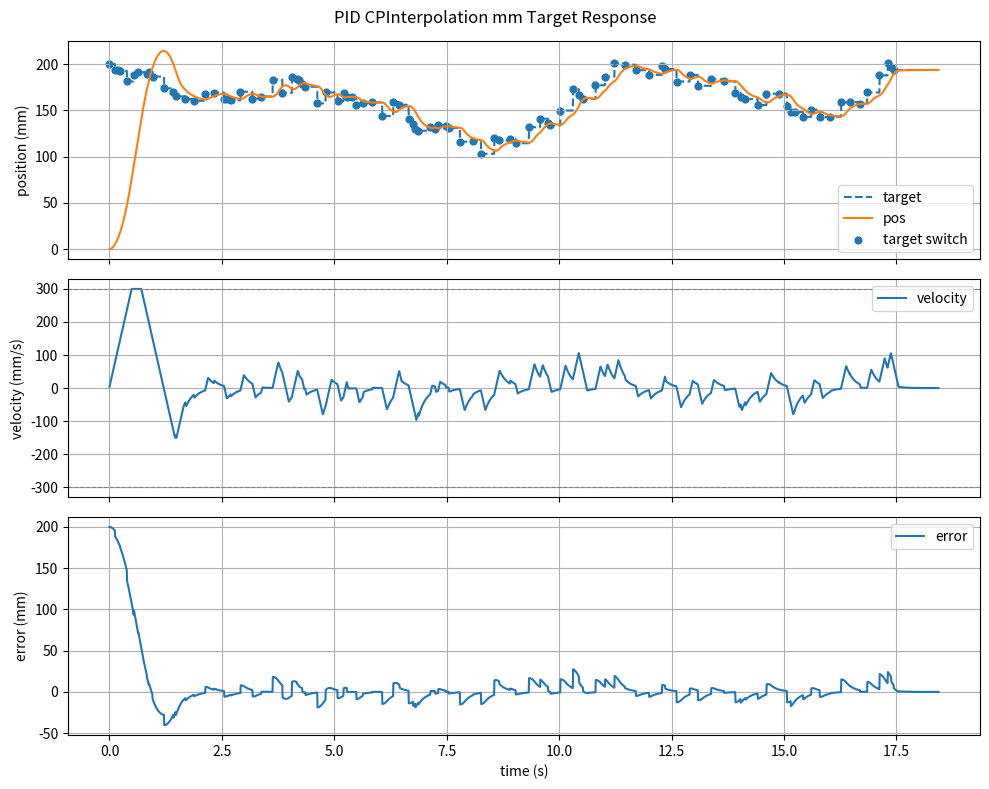

Reproduce this figure in Python.
"""Simulate the online PID step planner for a millimeter target position.

Run from the project root:

    python scripts/sim_pid_step_mm.py

The script assumes ideal feedback: each returned position is fed back as the
next cycle's current_pos. Units are mm, mm/s, and mm/s^2.
"""

from __future__ import annotations

from dataclasses import dataclass
from random import Random

import matplotlib.pyplot as plt


CONTROL_TIME_MS = 7.0
FREQUENCY = 1000.0 / CONTROL_TIME_MS

KP = 6.0
KI = 0.0
KD = 0.04

MAX_SPEED_MM_S = 300.0
MAX_ACCEL_MM_S2 = 600.0

INITIAL_POS = 0.0
TARGET_COUNT = 100
TARGET_MIN = 100.0
TARGET_MAX = 300.0
INTERVAL_MIN_MS = 40.0
INTERVAL_MAX_MS = 300.0
TELEOP_TARGET_START = 200.0
TELEOP_MAX_TARGET_SPEED = 80.0
TELEOP_NOISE_MM = 1.0
RANDOM_SEED = 7
SETTLE_TIME_S = 1.0

CONTROL_MAX = MAX_SPEED_MM_S
CONTROL_RATE_MAX = MAX_ACCEL_MM_S2
DEAD_BAND = 1.0e-3


def clamp(value: float, limit: float) -> float:
    if limit <= 0:
        return value
    return max(-limit, min(limit, value))


def clamp_range(value: float, lower: float, upper: float) -> float:
    return max(lower, min(upper, value))


@dataclass
class PidStepPlanner:
    kp: float = KP
    ki: float = KI
    kd: float = KD
    frequency: float = FREQUENCY
    control_max: float = CONTROL_MAX
    control_rate_max: float = CONTROL_RATE_MAX
    dead_band: float = DEAD_BAND
    integral: float = 0.0
    previous_error: float = 0.0
    previous_target: float = 0.0
    control_prev: float = 0.0
    target_state: bool = False

    def step(self, target_pos: float, current_pos: float) -> tuple[float, float, float]:
        fre = self.frequency
        if fre <= 0:
            fre = 1.0
            self.frequency = fre

        dt = 1.0 / fre
        error = target_pos - current_pos

        if (not self.target_state) or target_pos != self.previous_target:
            self.target_state = True
            self.previous_target = target_pos
            self.integral = 0.0
            self.previous_error = error

        self.integral = self.integral + error * dt
        derivative = (error - self.previous_error) / dt
        velocity = self.kp * error + self.ki * self.integral + self.kd * derivative

        velocity = clamp(velocity, self.control_max)

        max_delta = self.control_rate_max * dt
        if max_delta > 0:
            if (velocity - self.control_prev) > max_delta:
                velocity = self.control_prev + max_delta
            elif (velocity - self.control_prev) < -max_delta:
                velocity = self.control_prev - max_delta

        velocity = clamp(velocity, self.control_max)

        if abs(error) < self.dead_band and abs(velocity) <= max_delta:
            velocity = 0.0

        self.control_prev = velocity
        self.previous_error = error

        next_pos = current_pos + velocity * dt
        return next_pos, velocity, error


def build_target_schedule() -> list[tuple[float, float]]:
    random = Random(RANDOM_SEED)
    schedule = []
    time_s = 0.0
    target_pos = TELEOP_TARGET_START

    for _ in range(TARGET_COUNT):
        schedule.append((time_s, target_pos))
        interval_s = random.uniform(INTERVAL_MIN_MS, INTERVAL_MAX_MS) * 0.001
        direction = random.uniform(-1.0, 1.0)
        noise = random.uniform(-TELEOP_NOISE_MM, TELEOP_NOISE_MM)
        delta = direction * TELEOP_MAX_TARGET_SPEED * interval_s + noise
        target_pos = clamp_range(target_pos + delta, TARGET_MIN, TARGET_MAX)
        time_s += interval_s

    return schedule


def target_at_time(time_s: float, schedule: list[tuple[float, float]]) -> float:
    target_pos = schedule[0][1]
    for switch_time_s, scheduled_target in schedule:
        if time_s < switch_time_s:
            break
        target_pos = scheduled_target
    return target_pos


def run_step_response() -> dict[str, list[float]]:
    planner = PidStepPlanner()
    schedule = build_target_schedule()
    dt = 1.0 / planner.frequency
    sim_time_s = schedule[-1][0] + SETTLE_TIME_S
    total_steps = int(sim_time_s * planner.frequency)
    current_pos = INITIAL_POS

    data = {
        "time": [],
        "target": [],
        "pos": [],
        "velocity": [],
        "error": [],
    }

    for index in range(total_steps + 1):
        time_s = index * dt
        target_pos = target_at_time(time_s, schedule)
        next_pos, velocity, error = planner.step(target_pos, current_pos)

        data["time"].append(time_s)
        data["target"].append(target_pos)
        data["pos"].append(next_pos)
        data["velocity"].append(velocity)
        data["error"].append(error)

        current_pos = next_pos

    data["switch_time"] = [switch_time_s for switch_time_s, _ in schedule]
    data["scheduled_target"] = [target_pos for _, target_pos in schedule]
    return data


def print_summary(data: dict[str, list[float]]) -> None:
    dt = 1.0 / FREQUENCY
    velocities = data["velocity"]
    velocity_deltas = [
        abs(velocities[index] - velocities[index - 1])
        for index in range(1, len(velocities))
    ]

    print("PID mm target response simulation")
    print(f"frequency: {FREQUENCY:.6f} Hz, dt: {dt:.6f} s")
    print(f"kp: {KP}, ki: {KI}, kd: {KD}")
    print(f"control_max: {CONTROL_MAX:.6f} mm/s")
    print(f"control_rate_max: {CONTROL_RATE_MAX:.6f} mm/s^2")
    print(
        "teleop target model: "
        f"{TARGET_COUNT} samples, {INTERVAL_MIN_MS:.0f}-{INTERVAL_MAX_MS:.0f} ms interval, "
        f"max target speed {TELEOP_MAX_TARGET_SPEED} mm/s"
    )
    print("target schedule:")
    for index, (switch_time_s, target_pos) in enumerate(
        zip(data["switch_time"], data["scheduled_target"]),
        start=1,
    ):
        print(f"  {index:02d}: t={switch_time_s:.3f}s, target={target_pos:.6f} mm")
    print(f"max |velocity|: {max(abs(value) for value in velocities):.6f} mm/s")
    print(f"max |delta_velocity|: {max(velocity_deltas, default=0.0):.6f} mm/s")
    print(f"delta_velocity limit per cycle: {CONTROL_RATE_MAX * dt:.6f} mm/s")
    print(f"final pos: {data['pos'][-1]:.6f} mm, final error: {data['error'][-1]:.6f} mm")


def plot_response(data: dict[str, list[float]]) -> None:
    fig, axes = plt.subplots(3, 1, sharex=True, figsize=(10, 8))

    axes[0].plot(data["time"], data["target"], label="target", linestyle="--")
    axes[0].plot(data["time"], data["pos"], label="pos")
    axes[0].scatter(data["switch_time"], data["scheduled_target"], label="target switch", s=24)
    axes[0].set_ylabel("position (mm)")
    axes[0].grid(True)
    axes[0].legend()

    axes[1].plot(data["time"], data["velocity"], label="velocity")
    axes[1].axhline(CONTROL_MAX, color="gray", linestyle="--", linewidth=0.8)
    axes[1].axhline(-CONTROL_MAX, color="gray", linestyle="--", linewidth=0.8)
    axes[1].set_ylabel("velocity (mm/s)")
    axes[1].grid(True)
    axes[1].legend()

    axes[2].plot(data["time"], data["error"], label="error")
    axes[2].set_xlabel("time (s)")
    axes[2].set_ylabel("error (mm)")
    axes[2].grid(True)
    axes[2].legend()

    fig.suptitle("PID CPInterpolation mm Target Response")
    fig.tight_layout()
    plt.show()


def main() -> None:
    data = run_step_response()
    print_summary(data)
    plot_response(data)


if __name__ == "__main__":
    main()
